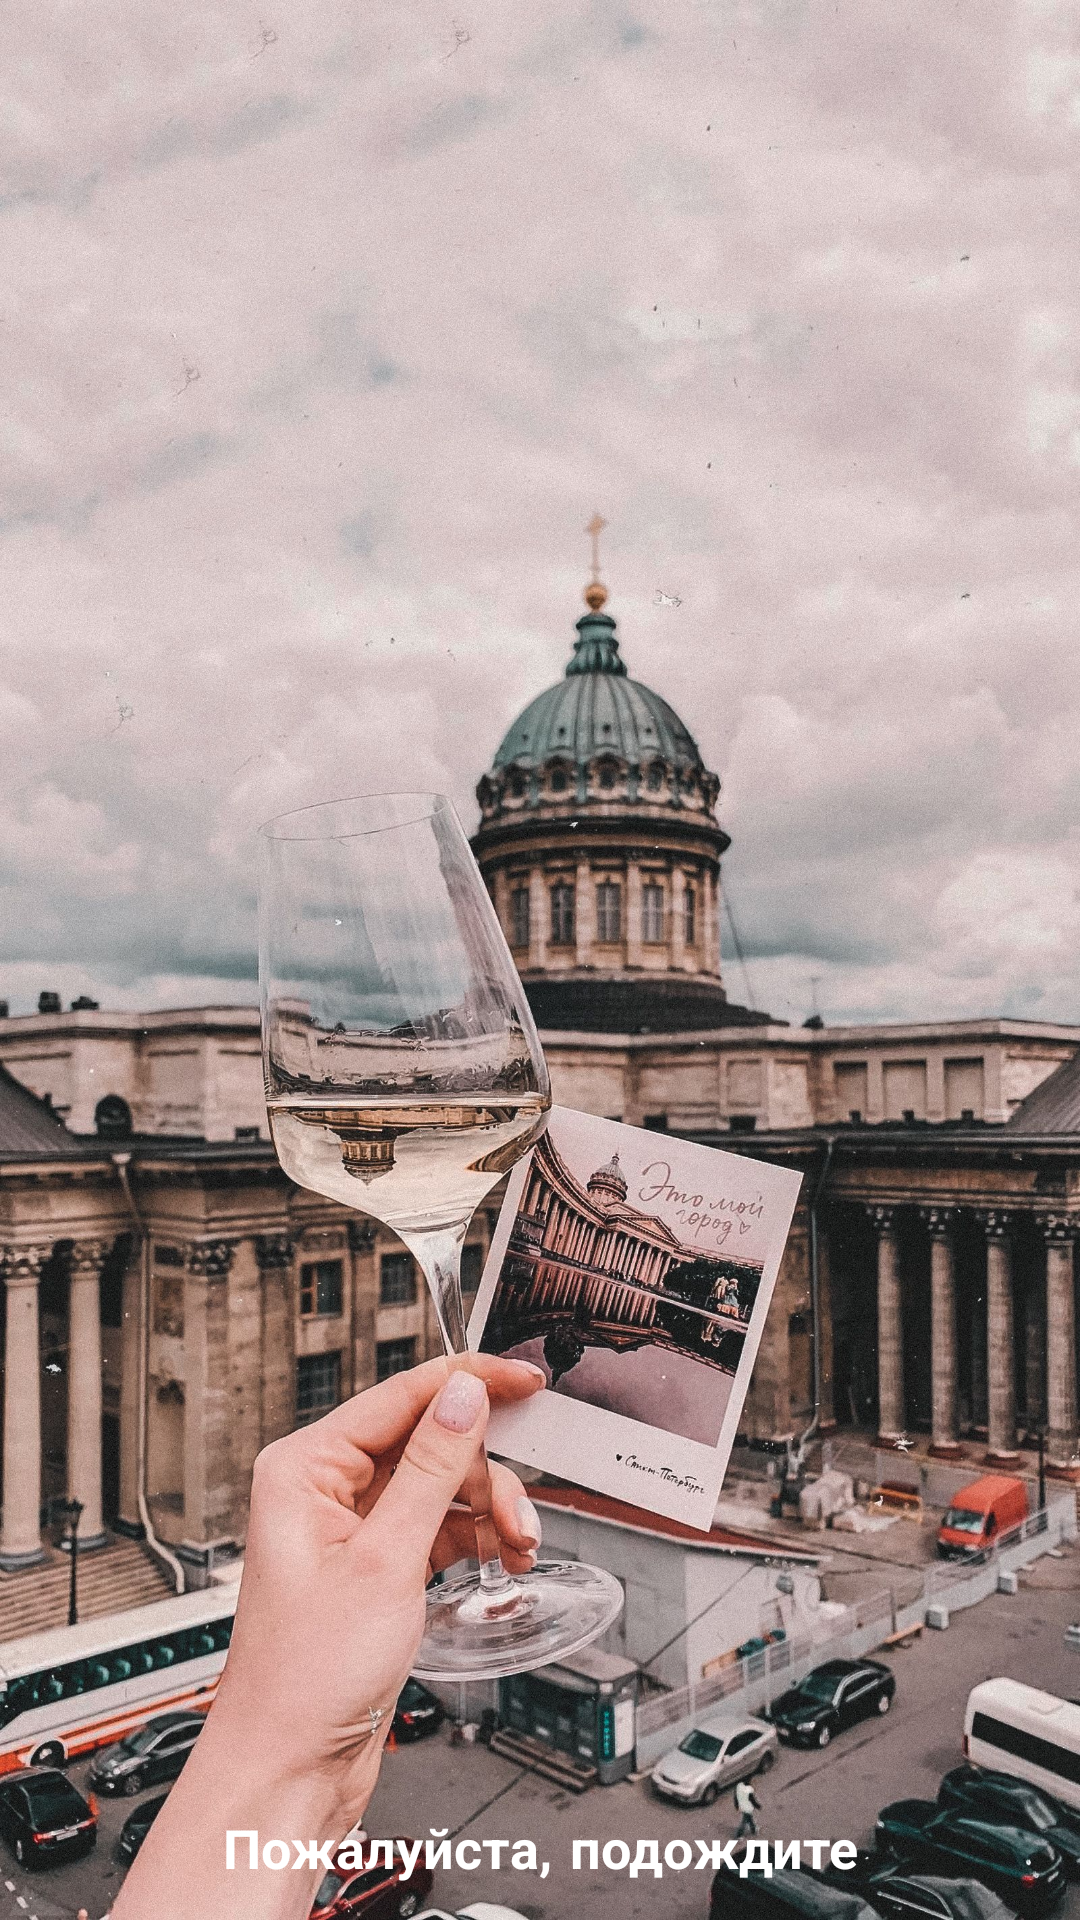

Layout XML and referenced resources for this Android screen:
<!-- AndroidManifest.xml: application theme Theme.MyApplication -->
<!-- res/layout/fragment_splash_new.xml -->
<?xml version="1.0" encoding="utf-8"?>
<LinearLayout xmlns:android="http://schemas.android.com/apk/res/android"
    xmlns:tools="http://schemas.android.com/tools"
    android:layout_width="match_parent"
    android:layout_height="match_parent"
    android:orientation="vertical"
    android:gravity="bottom|center_horizontal"
    android:background="@drawable/splash">

    <ProgressBar
        android:layout_width="48dp"
        android:layout_height="48dp"
        android:indeterminateTint="@android:color/white" />

    <TextView
        android:layout_width="match_parent"
        android:layout_height="wrap_content"
        android:textSize="18sp"
        android:textStyle="bold"
        android:fontFamily="casual"
        android:gravity="center"
        android:layout_marginTop="12dp"
        android:layout_marginBottom="8dp"
        android:textColor="@android:color/white"
        android:text="@string/please_wait"/>

</LinearLayout>
<!-- resources referenced by this layout -->
<resources>
  <!-- drawable splash: jpg bitmap (drawable, 1013518 bytes) -->
  <string name="please_wait">Пожалуйста, подождите</string>
</resources>
